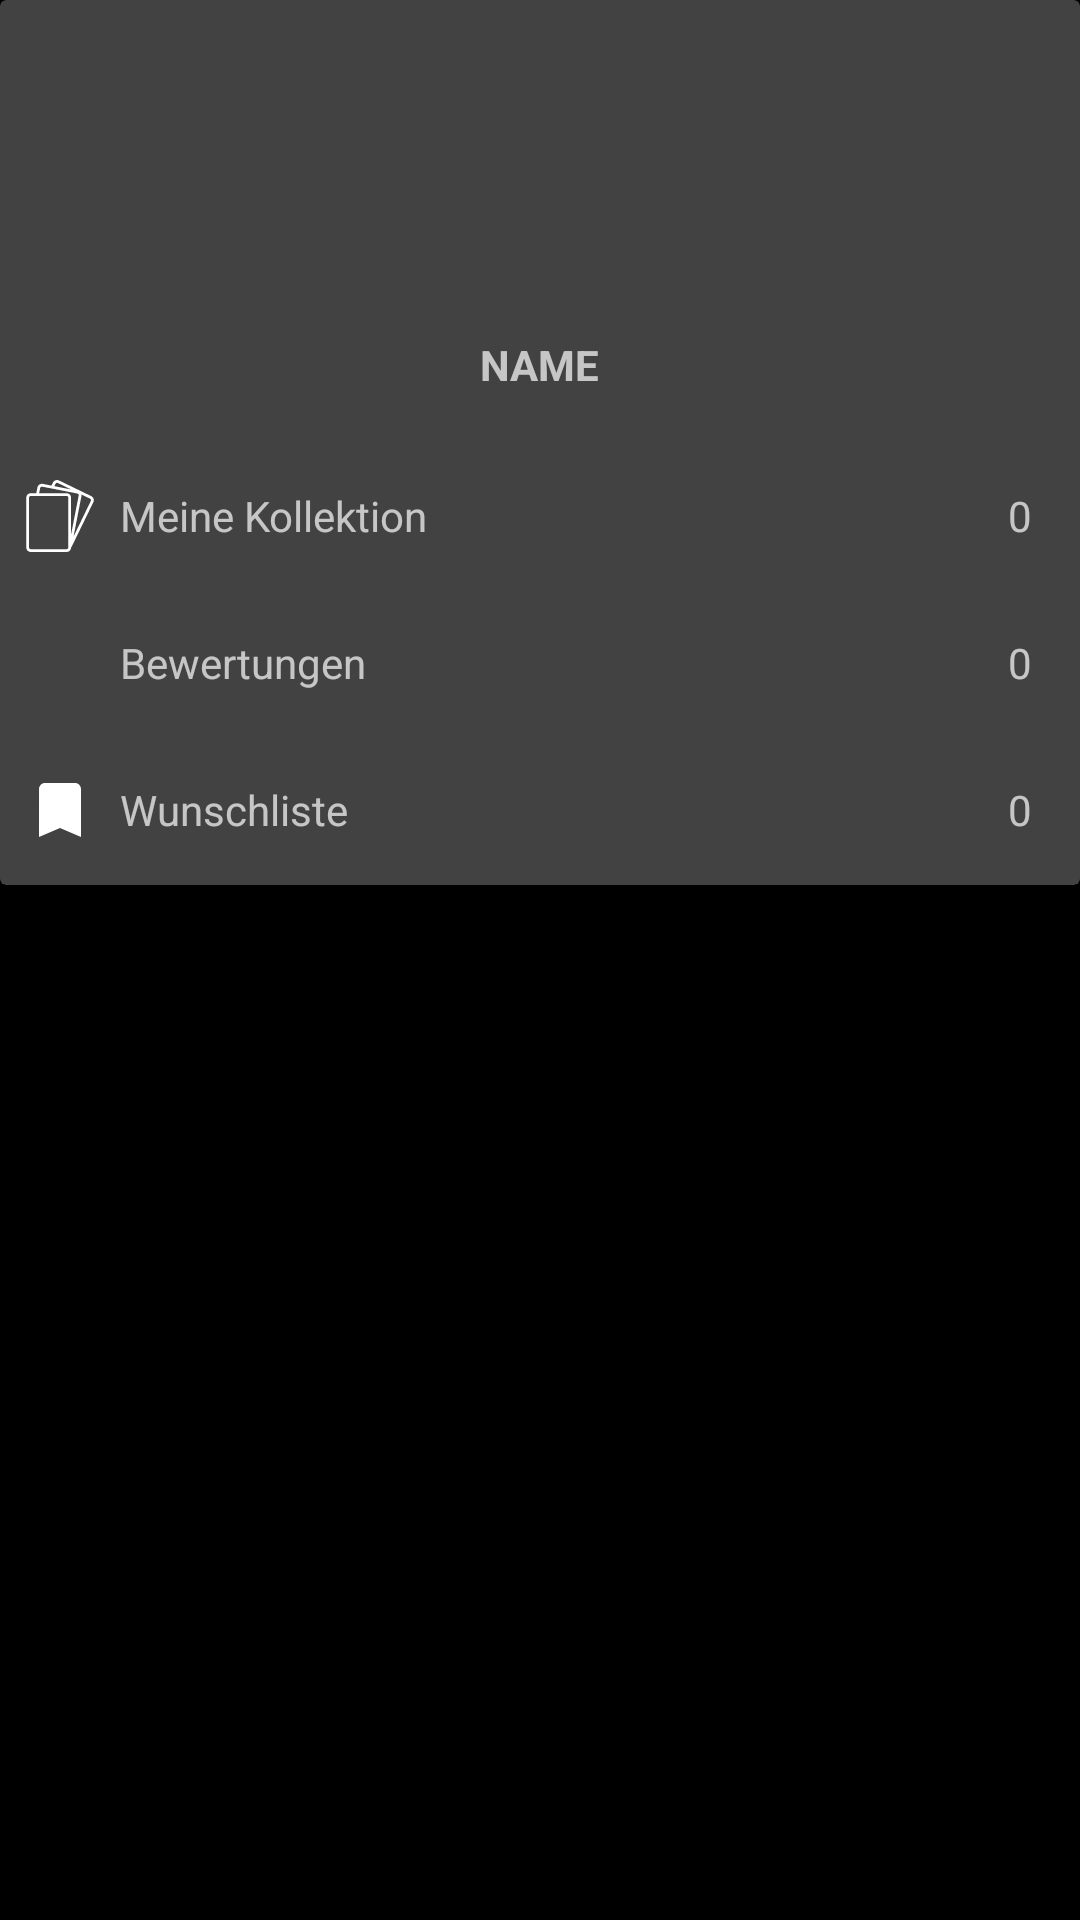

Write the Android layout XML for this screen, with the resource values it uses.
<!-- AndroidManifest.xml: application theme AppTheme -->
<!-- res/layout/fragment_profile_screen.xml -->
<?xml version="1.0" encoding="utf-8"?>
<androidx.core.widget.NestedScrollView xmlns:android="http://schemas.android.com/apk/res/android"
    xmlns:app="http://schemas.android.com/apk/res-auto"
    xmlns:tools="http://schemas.android.com/tools"
    tools:context=".presentation.profile.ProfileFragment"
    android:layout_width="match_parent"
    android:layout_height="match_parent"
    android:fillViewport="false">

    <androidx.cardview.widget.CardView
        android:id="@+id/cardview"
        android:layout_width="match_parent"
        android:layout_height="wrap_content"
        app:layout_constraintEnd_toEndOf="parent"
        app:layout_constraintStart_toStartOf="parent"
        app:layout_constraintTop_toTopOf="parent">

        <LinearLayout
            android:layout_width="match_parent"
            android:layout_height="wrap_content"
            android:orientation="vertical">

            <ImageView
                android:id="@+id/userProfileImageView"
                android:layout_width="80dp"
                android:layout_height="80dp"
                android:layout_gravity="center_horizontal"
                android:layout_marginTop="@dimen/default_margin"
                android:layout_marginBottom="@dimen/default_margin"
                android:contentDescription="@string/todo"
                tools:src="@tools:sample/avatars" />

            <TextView
                android:id="@+id/userProfileNameText"
                android:layout_width="wrap_content"
                android:layout_height="wrap_content"
                android:layout_gravity="center_horizontal"
                android:layout_marginBottom="@dimen/default_margin"
                android:text="Name"
                android:textAllCaps="true"
                android:textStyle="bold" />


            <View
                android:layout_width="match_parent"
                android:layout_height="1dp"
                android:background="#0f5d4037" />

            <LinearLayout

                android:id="@+id/myCollection"
                android:layout_width="match_parent"
                android:layout_height="48dp"
                android:background="?android:attr/selectableItemBackground"
                android:clickable="true"
                android:orientation="horizontal"
                android:focusable="true">

                <ImageView
                    android:layout_width="24dp"
                    android:layout_height="24dp"

                    android:layout_gravity="center_vertical"
                    android:layout_marginStart="@dimen/minimum_margin"
                    app:srcCompat="@drawable/ic_collection" />

                <TextView
                        android:layout_width="0dp"
                        android:layout_height="wrap_content"
                        android:layout_gravity="center_vertical"
                        android:layout_marginStart="8dp"
                        android:layout_weight="1"
                        android:text="Meine Kollektion"/>


                <TextView
                    android:id="@+id/myCollectionCount"
                    android:layout_width="wrap_content"
                    android:layout_height="wrap_content"
                    android:layout_gravity="center_vertical"
                    android:layout_marginEnd="@dimen/default_margin"
                    android:text="0" />
            </LinearLayout>

            <View
                android:layout_width="match_parent"
                android:layout_height="1dp"
                android:background="#0f5d4037" />

            <LinearLayout

                android:id="@+id/myRatings"
                android:layout_width="match_parent"
                android:layout_height="48dp"
                android:background="?android:attr/selectableItemBackground"
                android:clickable="true"
                android:orientation="horizontal"
                android:focusable="true">

                <ImageView
                    android:layout_width="24dp"
                    android:layout_height="24dp"

                    android:layout_gravity="center_vertical"
                    android:layout_marginStart="@dimen/minimum_margin"
                    app:srcCompat="@drawable/ic_star_white_24dp" />

                <TextView
                    android:layout_width="0dp"
                    android:layout_height="wrap_content"
                    android:layout_gravity="center_vertical"
                    android:layout_marginStart="8dp"
                    android:layout_weight="1"
                    android:text="Bewertungen" />


                <TextView
                    android:id="@+id/myRatingsCount"
                    android:layout_width="wrap_content"
                    android:layout_height="wrap_content"
                    android:layout_gravity="center_vertical"
                    android:layout_marginEnd="@dimen/default_margin"
                    android:text="0" />
            </LinearLayout>


            <View
                android:layout_width="match_parent"
                android:layout_height="1dp"
                android:background="#0f5d4037" />

            <LinearLayout

                android:id="@+id/myWishlist"
                android:layout_width="match_parent"
                android:layout_height="48dp"
                android:background="?android:attr/selectableItemBackground"
                android:clickable="true"
                android:orientation="horizontal"
                android:focusable="true">

                <ImageView
                    android:layout_width="24dp"
                    android:layout_height="24dp"

                    android:layout_gravity="center_vertical"
                    android:layout_marginStart="@dimen/minimum_margin"
                    app:srcCompat="@drawable/ic_bookmark_white_24dp" />

                <TextView
                    android:layout_width="0dp"
                    android:layout_height="wrap_content"
                    android:layout_gravity="center_vertical"
                    android:layout_marginStart="8dp"
                    android:layout_weight="1"
                    android:text="Wunschliste" />


                <TextView
                    android:id="@+id/myWishlistCount"
                    android:layout_width="wrap_content"
                    android:layout_height="wrap_content"
                    android:layout_gravity="center_vertical"
                    android:layout_marginEnd="@dimen/default_margin"
                    android:text="0" />
            </LinearLayout>


            <View
                android:layout_width="match_parent"
                android:layout_height="1dp"
                android:background="#0f5d4037" />

        </LinearLayout>

    </androidx.cardview.widget.CardView>
</androidx.core.widget.NestedScrollView>
<!-- resources referenced by this layout -->
<resources>
  <dimen name="default_margin">16dp</dimen>
  <dimen name="minimum_margin">8dp</dimen>
  <!-- drawable ic_bookmark_white_24dp (drawable) -->
  <vector android:height="24dp" android:tint="#ffffff"
      android:viewportHeight="24.0" android:viewportWidth="24.0"
      android:width="24dp" xmlns:android="http://schemas.android.com/apk/res/android">
      <path android:fillColor="#ffffff" android:pathData="M17,3H7c-1.1,0 -1.99,0.9 -1.99,2L5,21l7,-3 7,3V5c0,-1.1 -0.9,-2 -2,-2z"/>
  </vector>
  <!-- drawable ic_collection (drawable) -->
  <vector android:height="24dp" android:viewportHeight="512"
      android:viewportWidth="512" android:width="24dp" xmlns:android="http://schemas.android.com/apk/res/android">
      <path android:fillColor="#FFFFFF" android:pathData="M494.7,133.1c-2.8,-8 -8.5,-14.5 -16.2,-18.3L248.9,3.2c-15.8,-7.7 -34.9,-1.1 -42.6,14.7l-10.7,22l-62.7,-12.3c-17.3,-3.4 -34.1,7.9 -37.5,25.2l-8,40.7H47.9c-17.6,0 -31.9,14.3 -31.9,31.9v354.6c0,17.6 14.3,31.9 31.9,31.9h255.4c17.6,0 31.9,-14.3 31.9,-31.9V480c1.2,-0.9 2.3,-2.2 3,-3.6l155.1,-318.9C497,149.9 497.5,141.2 494.7,133.1zM224.3,26.7c2.9,-5.9 10,-8.3 15.9,-5.5l94.6,46L215.9,43.9L224.3,26.7zM115,56.8c1.3,-6.5 7.6,-10.7 14.1,-9.4L199.1,61c0.1,0 0.3,0.1 0.4,0.1l180,35.2c3.1,0.6 5.9,2.4 7.6,5.1c1.8,2.7 2.4,5.8 1.8,9l-53.8,274.7V125.5c0,-17.6 -14.3,-31.9 -31.9,-31.9H107.7L115,56.8zM315.1,480.1c0,6.6 -5.3,11.9 -11.9,11.9H47.9c-6.6,0 -11.9,-5.3 -11.9,-11.9V125.5c0,-6.6 5.3,-11.9 11.9,-11.9h255.4c6.6,0 11.9,5.3 11.9,11.9V480.1zM475.3,148.8l-123,252.9l56.3,-287.5c0.7,-3.7 0.8,-7.4 0.2,-11l61.1,29.7c2.9,1.4 5,3.8 6,6.8C476.9,142.7 476.7,145.9 475.3,148.8z"/>
  </vector>
  <string name="todo">TODO</string>
  <style name="AppTheme" parent="Theme.AppCompat.NoActionBar">
          <item name="colorPrimary">@color/colorPrimary</item>
          <item name="colorPrimaryDark">@color/colorPrimaryDark</item>
          <item name="colorAccent">@color/colorAccent</item>
          <item name="android:windowBackground">@color/colorPrimaryDark</item>
  
          
          <item name="android:windowActivityTransitions">true</item>
  
          
          <item name="android:windowSharedElementEnterTransition">@transition/change_view_transform</item>
          <item name="android:windowSharedElementExitTransition">@transition/change_view_transform</item>
          <item name="android:textColorPrimary">@color/text_color_primary</item>
          <item name="android:colorBackground">@color/background_material_light</item>
          <item name="android:textColorSecondary">@color/text_color_secondary</item>
          <item name="android:colorForeground">@color/foreground_material_dark</item>
          <item name="android:navigationBarColor">@color/colorPrimary</item>
      </style>
  <color name="colorPrimary">#212121</color>
  <color name="colorPrimaryDark">#000000</color>
  <color name="colorAccent">#ffffff</color>
  <color name="text_color_primary">#faffffff</color>
  <color name="background_material_light">#5c5c5c</color>
  <color name="text_color_secondary">#b4ffffff</color>
  <color name="foreground_material_dark">#9e9e9e</color>
</resources>
